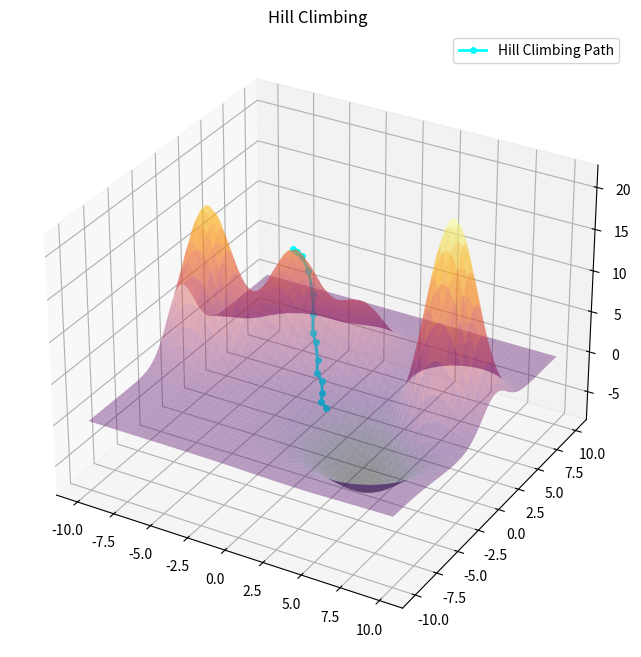

Recreate this plot in Python.
import numpy as np
import matplotlib.pyplot as plt
import random


def function_generator(x, y):
    """
    Generates a scene as follows:
    3 consecetivly mountains , folowed by a valley and ended with a  tallest mountain
    --------------------------------------------------------------------------------- 
    In other words:  3 Local Max followed by a Global Min and a Global Max 
    - mountain parameters (amplitude, center, and width)
    """
    # 1st mountains (Sorted based on their height)
    A1, x1, y1, sig_1 = 18, -8, 0, 1.5  
    # 2nd mountains
    A2, x2, y2, sig_2 = 12, -4, 3, 1.5
    # 3rd mountains
    A3, x3, y3, sig_3 = 7, 0, 4, 1.5
    # Valley (inverted gaussian bell, hence we need to use negative values for A4)
    A4, x4, y4, sig_4 = -8, 4, -2, 3
    # Tallest mountain (This is our desired max)
    A5, x5, y5, sig_5 = 24, 7, 2, 1.5

    # Now we need to create gaussian functions for each mountain and valley
    f1 = A1 * np.exp(-((x - x1)**2 + (y - y1)**2) / (2 * sig_1**2))
    f2 = A2 * np.exp(-((x - x2)**2 + (y - y2)**2) / (2 * sig_2**2))
    f3 = A3 * np.exp(-((x - x3)**2 + (y - y3)**2) / (2 * sig_3**2))
    f4 = A4 * np.exp(-((x - x4)**2 + (y - y4)**2) / (2 * sig_4**2))  
    f5 = A5 * np.exp(-((x - x5)**2 + (y - y5)**2) / (2 * sig_5**2))

    # Put them all together and generate a 3D space
    z = f1 + f2 + f3 + f4 + f5 
    return z


def generate_neighbors(x, y, step_size, num_neighbors=10):
    """This function generates random neighbours at each step"""
    neighbors = []
    # for the number of neighbours specified
    for _ in range(num_neighbors):
        # generate random step coordinates corespounding to the neighbouring state
        dx = random.uniform(-step_size, step_size) 
        dy = random.uniform(-step_size, step_size)
        neighbors.append((x + dx, y + dy))
    return neighbors


def best_neighbor(x, y, step_size):
    """This is helper function that deployes the greedy nature of Hill climbing"""
    # generate the neighbours and initially pick the first input as the best neighbout but ...
    neighbors = generate_neighbors(x, y, step_size)
    best_x, best_y = x, y
    best_value = function_generator(x, y)

    # here is the but:
    # for each possible neighbour acquired from the genrated 3D space
    for nx, ny in neighbors:
        current_value = function_generator(nx, ny)
        # if it is better than what you already have, pick it (Greedy)
        if current_value > best_value:
            best_x, best_y = nx, ny
            best_value = current_value
    return best_x, best_y, best_value


# Hill Climbing algorithm
def hill_climbing(start, step_size, max_iterations):
    current_x, current_y = start
    current_value = function_generator(current_x, current_y)
    path = [(current_x, current_y, current_value)]
    # here is the greedy nature ...
    for _ in range(max_iterations):
        best_x, best_y, best_value = best_neighbor(current_x, current_y, step_size)

        if best_value > current_value:
            current_x, current_y, current_value = best_x, best_y, best_value
            path.append((current_x, current_y, current_value))
        else:
            break  # Stop if no better neighbor is found

    return path



# Initialize the HC and run it ---------------------------------------------------------------
start_point = (0,0)   # We could have started randomly
step_size = 0.5       # Step size for neighbors (perhaps we can call it Learning Rate!)
max_iterations = 500  # Maximum iterations (perhaps we can call it epochs)
path = hill_climbing(start_point, step_size, max_iterations)


# Viz ----------------------------------------------------------------------------------------
x = np.linspace(-10, 10, 100)
y = np.linspace(-10, 10, 100)
X, Y = np.meshgrid(x, y)
Z = function_generator(X, Y) # This is the space we want to plot

fig = plt.figure(figsize=(12, 8))
ax = fig.add_subplot(111, projection='3d')
ax.plot_surface(X, Y, Z, cmap='inferno', alpha=0.4)

# Plot the entire Hill Climbing path
path_x, path_y, path_z = zip(*path)
ax.plot(path_x, path_y, path_z, color='cyan', marker='o', markersize=4, label="Hill Climbing Path", linestyle='-', linewidth=2)
ax.set_title("Hill Climbing")
ax.legend()
plt.show()
